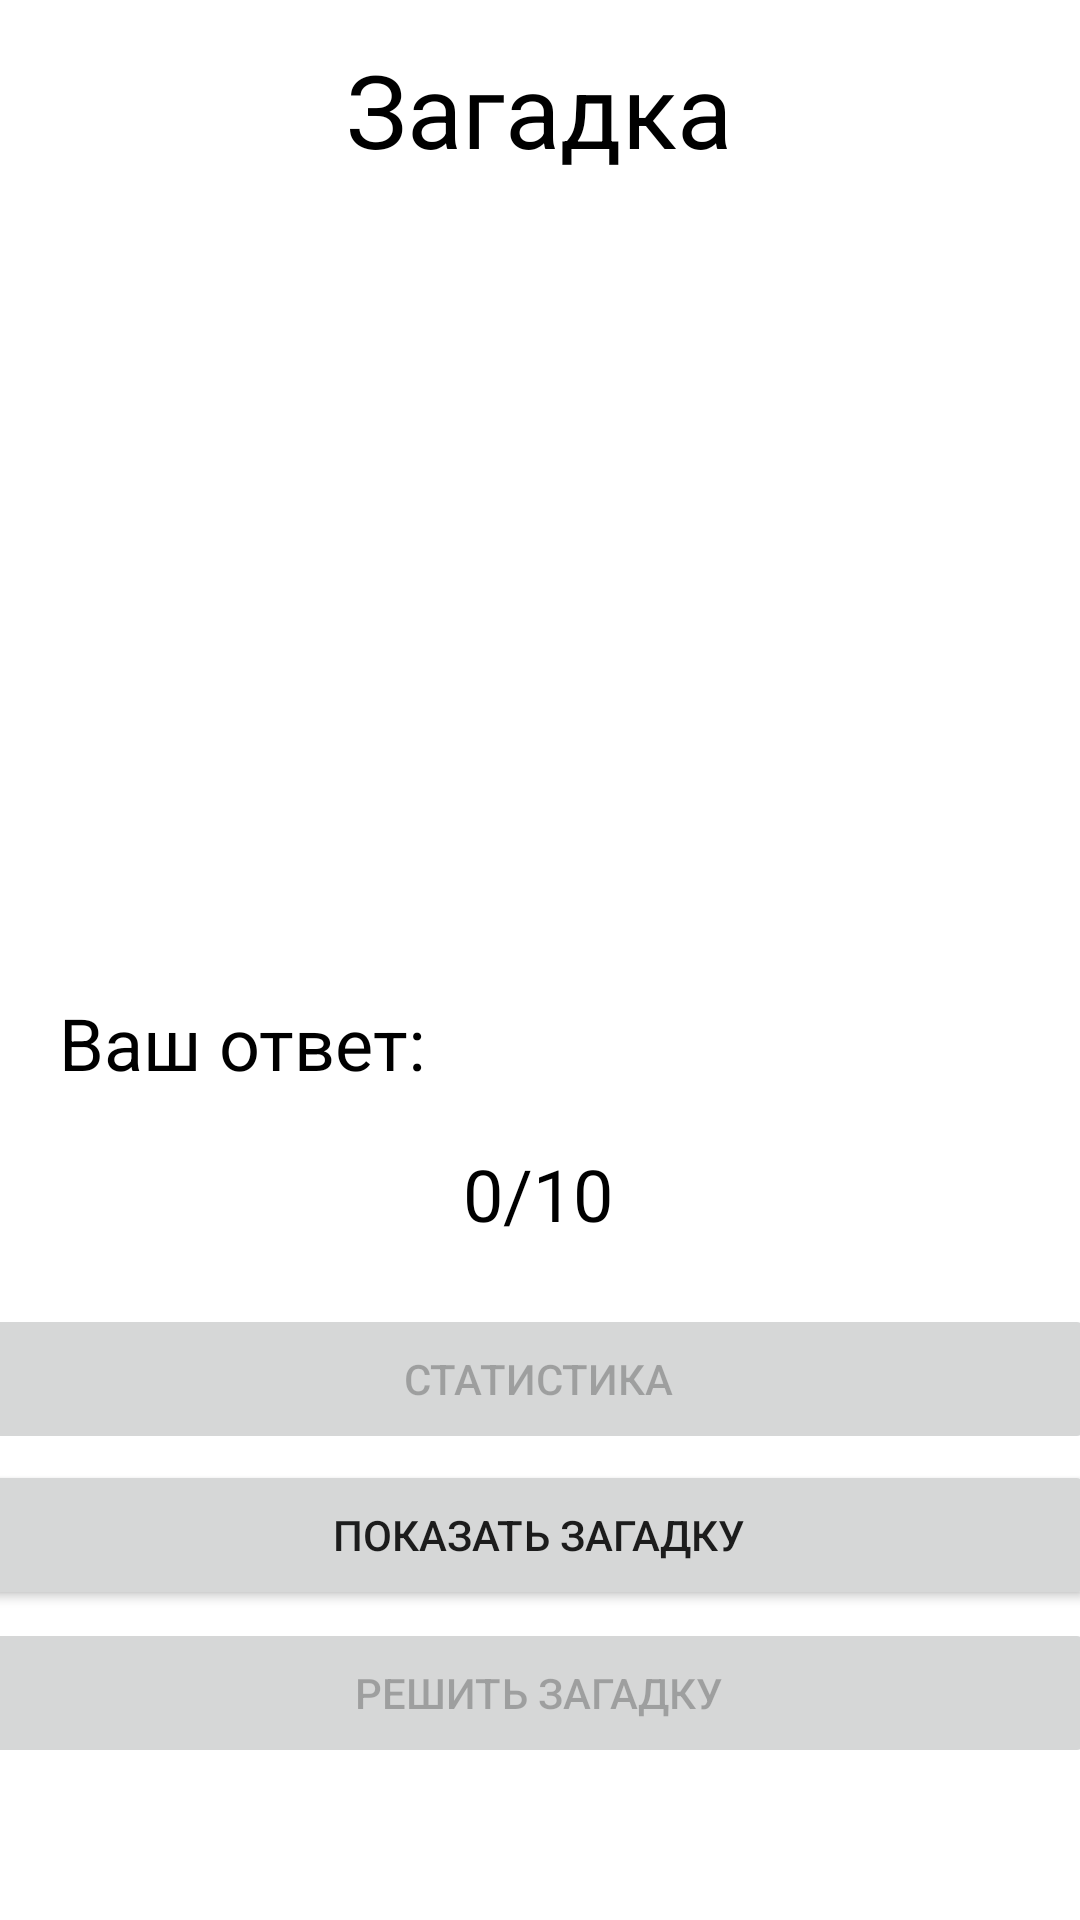

Write the Android layout XML for this screen, with the resource values it uses.
<!-- AndroidManifest.xml: application theme Theme.RiddleByMidili -->
<!-- res/layout/activity_main.xml -->
<?xml version="1.0" encoding="utf-8"?>
<androidx.constraintlayout.widget.ConstraintLayout xmlns:android="http://schemas.android.com/apk/res/android"
    xmlns:app="http://schemas.android.com/apk/res-auto"
    xmlns:tools="http://schemas.android.com/tools"
    android:layout_width="match_parent"
    android:layout_height="match_parent"
    android:background="@color/white"
    tools:context=".MainActivity">

    <TextView
        android:id="@+id/textView"
        android:layout_width="wrap_content"
        android:layout_height="wrap_content"
        android:text="Загадка"
        android:textColor="#000000"
        android:textSize="34sp"
        app:layout_constraintBottom_toBottomOf="parent"
        app:layout_constraintEnd_toEndOf="parent"
        app:layout_constraintHorizontal_bias="0.498"
        app:layout_constraintStart_toStartOf="parent"
        app:layout_constraintTop_toTopOf="parent"
        app:layout_constraintVertical_bias="0.023" />

    <Button
        android:id="@+id/showriddleBtn"
        android:layout_width="371dp"
        android:layout_height="50dp"
        android:onClick="showriddleClick"
        android:text="ПОКАЗАТЬ ЗАГАДКУ"
        app:layout_constraintBottom_toBottomOf="parent"
        app:layout_constraintEnd_toEndOf="parent"
        app:layout_constraintHorizontal_bias="0.6"
        app:layout_constraintStart_toStartOf="parent"
        app:layout_constraintTop_toTopOf="parent"
        app:layout_constraintVertical_bias="0.825" />

    <Button
        android:id="@+id/exitBtn"
        android:layout_width="371dp"
        android:layout_height="50dp"
        android:enabled="false"
        android:onClick="exitClick"
        android:text="ВЫХОД"
        android:visibility="invisible"
        app:layout_constraintBottom_toBottomOf="parent"
        app:layout_constraintEnd_toEndOf="parent"
        app:layout_constraintHorizontal_bias="0.575"
        app:layout_constraintStart_toStartOf="parent"
        app:layout_constraintTop_toTopOf="parent"
        app:layout_constraintVertical_bias="0.461" />

    <TextView
        android:id="@+id/answerTxt"
        android:layout_width="194dp"
        android:layout_height="34dp"
        android:textAlignment="center"
        android:textColor="#000000"
        android:textSize="24sp"
        app:layout_constraintBottom_toBottomOf="parent"
        app:layout_constraintEnd_toEndOf="parent"
        app:layout_constraintHorizontal_bias="0.921"
        app:layout_constraintStart_toStartOf="parent"
        app:layout_constraintTop_toTopOf="parent"
        app:layout_constraintVertical_bias="0.548" />

    <TextView
        android:id="@+id/textView3"
        android:layout_width="wrap_content"
        android:layout_height="wrap_content"
        android:text="Ваш ответ:"
        android:textColor="#000000"
        android:textSize="24sp"
        app:layout_constraintBottom_toBottomOf="parent"
        app:layout_constraintEnd_toEndOf="parent"
        app:layout_constraintHorizontal_bias="0.083"
        app:layout_constraintStart_toStartOf="parent"
        app:layout_constraintTop_toTopOf="parent"
        app:layout_constraintVertical_bias="0.545" />

    <TextView
        android:id="@+id/qtyTxt"
        android:layout_width="wrap_content"
        android:layout_height="wrap_content"
        android:text="0/10"
        android:textColor="#000000"
        android:textSize="24sp"
        app:layout_constraintBottom_toBottomOf="parent"
        app:layout_constraintEnd_toEndOf="parent"
        app:layout_constraintHorizontal_bias="0.498"
        app:layout_constraintStart_toStartOf="parent"
        app:layout_constraintTop_toTopOf="parent"
        app:layout_constraintVertical_bias="0.628" />

    <TextView
        android:id="@+id/riddleTxt"
        android:layout_width="363dp"
        android:layout_height="150dp"
        android:textAlignment="center"
        android:textColor="#000000"
        android:textSize="26sp"
        app:layout_constraintBottom_toBottomOf="parent"
        app:layout_constraintEnd_toEndOf="parent"
        app:layout_constraintStart_toStartOf="parent"
        app:layout_constraintTop_toTopOf="parent"
        app:layout_constraintVertical_bias="0.166" />

    <Button
        android:id="@+id/restartBtn"
        android:layout_width="371dp"
        android:layout_height="50dp"
        android:enabled="false"
        android:onClick="restartClick"
        android:text="НАЧАТЬ СНАЧАЛА"
        android:visibility="invisible"
        app:layout_constraintBottom_toBottomOf="parent"
        app:layout_constraintEnd_toEndOf="parent"
        app:layout_constraintHorizontal_bias="0.575"
        app:layout_constraintStart_toStartOf="parent"
        app:layout_constraintTop_toTopOf="parent"
        app:layout_constraintVertical_bias="0.374" />

    <Button
        android:id="@+id/statBtn"
        android:layout_width="371dp"
        android:layout_height="50dp"
        android:enabled="false"
        android:onClick="statClick"
        android:text="СТАТИСТИКА"
        app:layout_constraintBottom_toBottomOf="parent"
        app:layout_constraintEnd_toEndOf="parent"
        app:layout_constraintHorizontal_bias="0.6"
        app:layout_constraintStart_toStartOf="parent"
        app:layout_constraintTop_toTopOf="parent"
        app:layout_constraintVertical_bias="0.737" />

    <Button
        android:id="@+id/answerBtn"
        android:layout_width="371dp"
        android:layout_height="50dp"
        android:enabled="false"
        android:onClick="answerClick"
        android:text="РЕШИТЬ ЗАГАДКУ"
        app:layout_constraintBottom_toBottomOf="parent"
        app:layout_constraintEnd_toEndOf="parent"
        app:layout_constraintHorizontal_bias="0.6"
        app:layout_constraintStart_toStartOf="parent"
        app:layout_constraintTop_toTopOf="parent"
        app:layout_constraintVertical_bias="0.914" />

</androidx.constraintlayout.widget.ConstraintLayout>
<!-- resources referenced by this layout -->
<resources>
  <style name="Theme.RiddleByMidili" parent="Theme.MaterialComponents.DayNight.DarkActionBar">
          
          <item name="colorPrimary">@color/purple_500</item>
          <item name="colorPrimaryVariant">@color/purple_700</item>
          <item name="colorOnPrimary">@color/white</item>
          
          <item name="colorSecondary">@color/teal_200</item>
          <item name="colorSecondaryVariant">@color/teal_700</item>
          <item name="colorOnSecondary">@color/black</item>
          
          <item name="android:statusBarColor">?attr/colorPrimaryVariant</item>
          
      </style>
  <!-- not gathered from this repository: default colours our renderer supplied (Android Studio template values) -->
  <color name="purple_500">#FF6200EE</color>
  <color name="purple_700">#FF3700B3</color>
  <color name="teal_200">#FF03DAC5</color>
  <color name="teal_700">#FF018786</color>
  <color name="black">#FF000000</color>
  <color name="white">#FFFFFFFF</color>
</resources>
